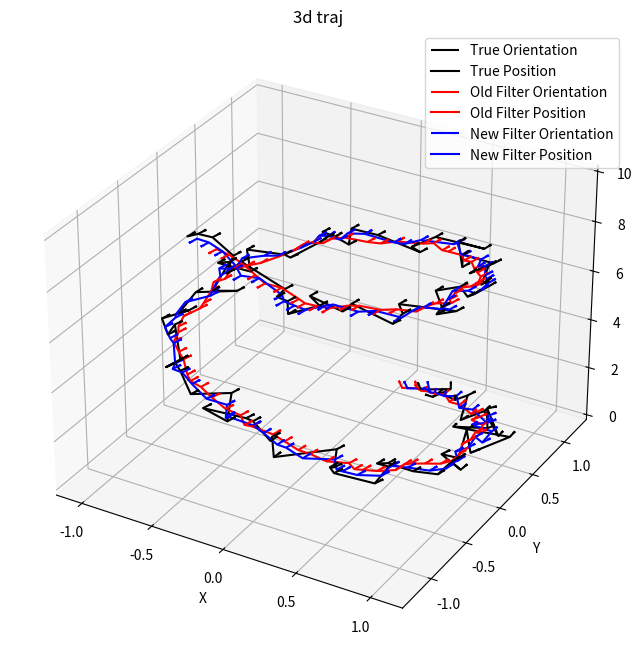

Write Python code to recreate this figure.
import numpy as np
import matplotlib.pyplot as plt
from scipy.spatial.transform import Rotation, Slerp
from scipy.signal import butter, filtfilt

# Define filter classes
class OldFilter:
    def __init__(self, state, comp_ratio=0.7):
        self.pos_state = state[:3]
        self.ori_state = state[3:]
        self.comp_ratio = comp_ratio

    def __call__(self, next_state):
        self.pos_state = np.array(self.pos_state) * self.comp_ratio + np.array(next_state[:3]) * (1 - self.comp_ratio)
        ori_interp = Slerp([0, 1], Rotation.from_rotvec(
            np.stack([self.ori_state, next_state[3:]], axis=0)),)
        self.ori_state = ori_interp([1 - self.comp_ratio])[0].as_rotvec()
        return np.concatenate([self.pos_state, self.ori_state])

class Filter:
    def __init__(self, state, comp_ratio=0.5, cutoff_freq=2/25, fs=1.0, order=2):
        self.pos_state = state[:3]
        self.ori_state = state[3:]
        self.comp_ratio = comp_ratio
        self.cutoff_freq = cutoff_freq
        self.fs = fs  # Sampling frequency
        self.order = order
        # Create buffers for filtered output to stabilize initial outputs
        self.filtered_pos = np.array([self.pos_state] * 10)
        self.filtered_ori = np.array([self.ori_state] * 10)

        # Create a Butterworth filter
        self.b, self.a = butter(self.order, self.cutoff_freq / (0.5 * fs), btype='low')

    def __call__(self, next_state):
        # Calculate new interpolated state
        new_pos = np.array(self.pos_state) * self.comp_ratio + np.array(next_state[:3]) * (1 - self.comp_ratio)
        ori_interp = Slerp([0, 1], Rotation.from_rotvec(
            np.stack([self.ori_state, next_state[3:]], axis=0)))
        new_ori = ori_interp([1 - self.comp_ratio])[0].as_rotvec()

        # Update buffers
        self.filtered_pos = np.vstack((self.filtered_pos[1:], new_pos))
        self.filtered_ori = np.vstack((self.filtered_ori[1:], new_ori))

        # Apply Butterworth filter
        filtered_pos = filtfilt(self.b, self.a, self.filtered_pos, axis=0)[-1]
        filtered_ori = filtfilt(self.b, self.a, self.filtered_ori, axis=0)[-1]

        # Update internal state
        self.pos_state = filtered_pos
        self.ori_state = filtered_ori

        return np.concatenate([filtered_pos, filtered_ori])

# Simulate noisy 3D position and orientation data
np.random.seed(0)
time = np.linspace(0, 10, 100)
true_positions = np.column_stack((np.sin(time), np.cos(time), time))
noisy_positions = true_positions + np.random.normal(0, 0.1, size=true_positions.shape)

# Simulate noisy orientations as rotation vectors
true_orientations = np.column_stack((0.1 * time, 0.2 * time, 0.3 * time))
noisy_orientations = true_orientations + np.random.normal(0, 0.05, size=true_orientations.shape)

# Initial state
initial_state = np.concatenate([true_positions[0], true_orientations[0]])

# Instantiate filters
old_filter = OldFilter(initial_state.copy())
new_filter = Filter(initial_state.copy())

# Apply filters
old_filtered_states = []
new_filtered_states = []
for pos, ori in zip(noisy_positions, noisy_orientations):
    state = np.concatenate([pos, ori])
    old_filtered_states.append(old_filter(state))
    new_filtered_states.append(new_filter(state))

old_filtered_states = np.array(old_filtered_states)
new_filtered_states = np.array(new_filtered_states)

# Plotting the 3D trajectory with orientations
fig = plt.figure(figsize=(12, 8))
ax = fig.add_subplot(111, projection='3d')

# Plot true positions and orientations
ax.quiver(noisy_positions[:, 0], noisy_positions[:, 1], noisy_positions[:, 2],
          noisy_orientations[:, 0], noisy_orientations[:, 1], noisy_orientations[:, 2],
          length=0.1, normalize=True, color='k', label='True Orientation')
ax.plot(noisy_positions[:, 0], noisy_positions[:, 1], noisy_positions[:, 2], 'k', label='True Position')

# Plot old filter positions and orientations
ax.quiver(old_filtered_states[:, 0], old_filtered_states[:, 1], old_filtered_states[:, 2],
          old_filtered_states[:, 3], old_filtered_states[:, 4], old_filtered_states[:, 5],
          length=0.1, normalize=True, color='r', label='Old Filter Orientation')
ax.plot(old_filtered_states[:, 0], old_filtered_states[:, 1], old_filtered_states[:, 2], 'r', label='Old Filter Position')

# Plot new filter positions and orientations
ax.quiver(new_filtered_states[:, 0], new_filtered_states[:, 1], new_filtered_states[:, 2],
          new_filtered_states[:, 3], new_filtered_states[:, 4], new_filtered_states[:, 5],
          length=0.1, normalize=True, color='b', label='New Filter Orientation')
ax.plot(new_filtered_states[:, 0], new_filtered_states[:, 1], new_filtered_states[:, 2], 'b', label='New Filter Position')

ax.set_title('3d traj')
ax.set_xlabel('X')
ax.set_ylabel('Y')
ax.set_zlabel('Z')
ax.legend()

plt.show()